Run: headless pygame with SDL's dummy video driver; simulated clock (each Clock.tick advances the game by its frame time, no real sleeping); random seed 0; keys injected as events and as key.get_pressed() state; mouse plan: one left click at the window centre at the start of phase 2, then a move to the lower-right quarter at the start of phase 3; restart key SPACE tapped at the start of phases 3 and 4.
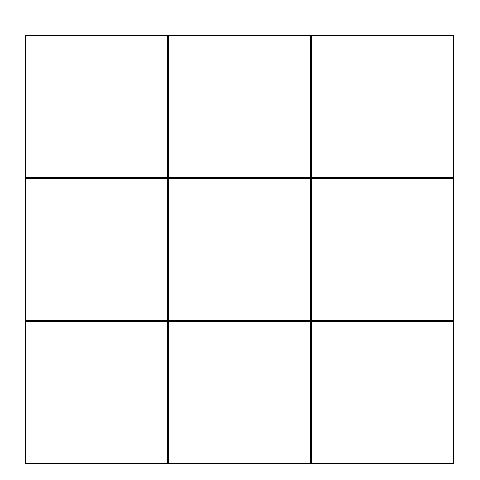
Frame 1 of 4 · flips 1–60 · no input
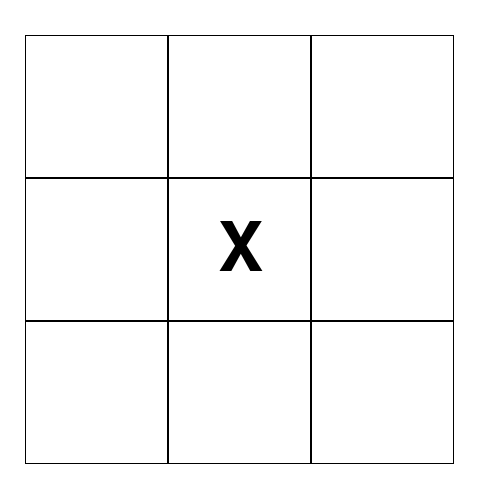
Frame 2 of 4 · flips 61–180 · clicked the window centre · tapped SPACE, RETURN · held RIGHT (→), D
Frame 3 of 4 · flips 181–300 · moved the mouse to the lower-right quarter · tapped SPACE · held DOWN (↓), S · screen unchanged from frame 2, image omitted
Frame 4 of 4 · flips 301–420 · tapped SPACE · held LEFT (←), A, UP (↑), W · screen unchanged from frame 3, image omitted

The pygame program that drew these frames:

import pygame

# Initialization of Components and Colors
pygame.init()
pygame.font.init()

# Game Constant Declaration
colorBlack = (0, 0, 0)
colorWhite = (255, 255, 255)
colorRed = (255, 0, 0)

displayWidth = displayHeight = 480
xOffset = offset = 25
yOffset = offset + 10
gameBoardWidth = displayWidth - offset
gameBoardHeight = (displayWidth - offset) + yOffset

gameDisplay = pygame.display.set_mode((displayWidth, displayHeight))
pygame.display.set_caption("PyGame TicTacToe")

playerFont = pygame.font.SysFont('Arial', 100)
font = pygame.font.SysFont(None, 40)

clock = pygame.time.Clock()

def gameReset():
    global gameOver, endGame, playerTurn, gameArray, gridArray
    
    gameOver = False
    endGame = False
    playerTurn = "X"
    gameArray = [[None, None, None], \
                [None, None, None], \
                [None, None, None]]
    gridArray = []
    
    gameDisplay.fill(colorWhite)
    drawGrid()
    

# Drawing Fixed UI Components    
def drawGrid():
    blockSize = (displayWidth - (2 * offset)) / 3
    for row in range(3):
        for column in range(3):
            rectangle = ((blockSize * row) + xOffset, (blockSize * column) + yOffset, blockSize, blockSize)
            pygame.draw.rect(gameDisplay, colorBlack, rectangle, 1)
            positionArray = (int(rectangle[0] + blockSize / 2), int(rectangle[1] + blockSize / 2))
            gridArray.append(positionArray)

def drawSymbol(row, column, xPosition, yPosition):
    global gameArray, playerTurn
    
    gameArray[row][column] = playerTurn
    
    text = playerFont.render(playerTurn, True, (0, 0, 0))
    textRectangle = text.get_rect(center=(xPosition, yPosition))
    gameDisplay.blit(text, textRectangle)
    
def rowChecker(clickPosition, row):
    match row:
        case 0:
            if(clickPosition[0] > xOffset and clickPosition[0] < gameBoardWidth / 3 + xOffset):
                return True
            else:
                return False
        case 1:
            if(clickPosition[0] > gameBoardWidth / 3 + xOffset and clickPosition[0] < 2 * gameBoardWidth / 3 + xOffset):
                return True
            else:
                return False
        case 2:
            if(clickPosition[0] > 2 * gameBoardWidth / 3 + xOffset and clickPosition[0] < gameBoardWidth):
                return True
            else:
                return False
            
def columnChecker(clickPosition, column):
    match column:
        case 0:
            if(clickPosition[1] > yOffset and clickPosition[1] < gameBoardHeight / 3 + yOffset):
                return True
            else:
                return False
        case 1:
            if(clickPosition[1] > gameBoardHeight / 3 + yOffset and clickPosition[1] < 2 * gameBoardHeight / 3 + yOffset):
                return True
            else:
                return False
        case 2:
            if(clickPosition[1] > 2 * gameBoardHeight / 3 + yOffset and clickPosition[1] < gameBoardHeight):
                return True
            else:
                return False

def playerWon():
    global gameArray
    
    for row in range(3):
        if(gameArray[row][0] == gameArray[row][1] == gameArray[row][2]) and gameArray[row][2] != None:
            pygame.draw.line(gameDisplay, (0, 255, 200), \
                ((gridArray[row][0] - 2 * offset), (gridArray[row][1])), \
                ((gridArray[row + 6][0] + 2 * offset), (gridArray[row + 6][1])), 5)
            return True
    for column in range(3):
        if(gameArray[0][column] == gameArray[1][column] == gameArray[2][column]) and gameArray[2][column] != None:
            pygame.draw.line(gameDisplay, (0, 255, 200), \
                ((gridArray[column][1] - (yOffset - offset)), (gridArray[column][0] - 2 * offset)), \
                ((gridArray[column + 6][1] - (yOffset - offset)), (gridArray[column + 6][0] + 2 * offset)), 5)
            return True
    if(gameArray[0][0] == gameArray[1][1] == gameArray[2][2]) and gameArray[1][1] != None:
        pygame.draw.line(gameDisplay, (0, 255, 200), \
                ((gridArray[0][1] - offset), (gridArray[0][0]) - offset), \
                ((gridArray[8][1] + offset), (gridArray[8][0]) + offset), 5)
        return True
    if(gameArray[2][0] == gameArray[1][1] == gameArray[0][2]) and gameArray[1][1] != None:
        return True
    return False
        
gameReset()

# Game Loop
while not endGame:

    for keyPress in pygame.event.get():
        if keyPress.type == pygame.QUIT:
            endGame = True
        if keyPress.type == pygame.KEYDOWN :
            if keyPress.key == pygame.K_SPACE and gameOver:
                gameReset()
            if keyPress.key == pygame.K_ESCAPE and gameOver:
                endGame = True
            
        if not gameOver:
            if pygame.mouse.get_pressed()[0]:
                clickPosition = pygame.mouse.get_pos()
                for row in range(3):
                    if(columnChecker(clickPosition, row)):
                        for column in range(3):
                            if(rowChecker(clickPosition, column)):
                                if(gameArray[row][column] == None):
                                    drawSymbol(row, column, gridArray[row + column * 3][0], gridArray[row + column * 3][1])
                                    # Changing Player         
                                    if playerTurn == 'X':
                                        playerTurn = 'O'
                                    elif playerTurn == 'O':
                                        playerTurn = 'X'
                            
        if(playerWon() and not gameOver):
            gameOver = True
            
            alphaRectangle = (xOffset, xOffset, gameBoardWidth, gameBoardHeight)
            shapeSurface = pygame.Surface(pygame.Rect(alphaRectangle).size, pygame.SRCALPHA)
            pygame.draw.rect(shapeSurface, (255, 255, 255, 175), shapeSurface.get_rect())
            gameDisplay.blit(shapeSurface, alphaRectangle)
            
            text = font.render("Game Over! Player {} Won!".format(playerTurn), True, (0, 0, 0))
            textRectangle = text.get_rect(center=(displayWidth/2, (xOffset + yOffset/3)/2))
            gameDisplay.blit(text, textRectangle)
            
    pygame.display.update()
    clock.tick(24)

pygame.quit()
quit()

## Created by Joydeep Biswas ##
